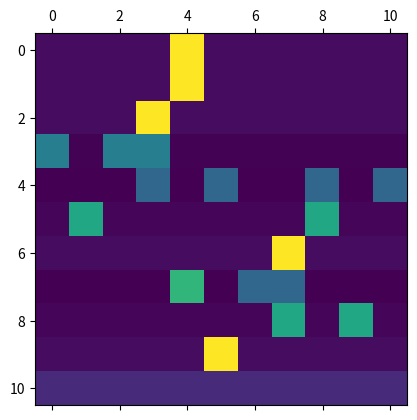
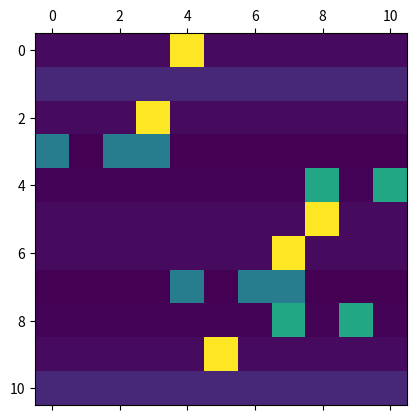

Recreate these plots in Python, in order.
import matplotlib.pyplot as plt
nums = [11,8,9,5,8,7,6,7,7,4,8,12,13,9,12,11,10,11,11,8,20]
dic = dict()
i = 0
for num in set(nums):
    dic[num] = i
    i += 1

def preProcess(nums,dic):
    new_nums = []
    for num in nums:
        new_nums.append(dic[num])
    return new_nums
#计算马尔科夫链
def caculateMarkovChain(nums,dic):
    numOfStates = len(dic)
    #一阶markov chain
    #pxy计算每一个从nums[i]到nums[i+1]的次数
    pxy = [[0.05]*numOfStates for _ in range(numOfStates)]
    for i in range(len(nums)-1):
        pxy[nums[i]][nums[i+1]] += 1
    #利用计算转移概率
    px = [0] * numOfStates
    for x in range(numOfStates):
        for y in range(numOfStates):
            px[x] += pxy[x][y]
    for x in range(numOfStates):
        for y in range(numOfStates):
            pxy[x][y] /= px[x]
    print('pxy=',pxy)
    return pxy
p1=caculateMarkovChain(preProcess(nums,dic),dic)
p2=caculateMarkovChain(preProcess(nums[5:],dic),dic)
#plt.figure()
#ax1=plt.subplot(121)
#plt.sca(ax1)
plt.matshow(p1)
#ax2=plt.subplot(122)
#plt.sca(ax2)
plt.matshow(p2)
plt.show()

